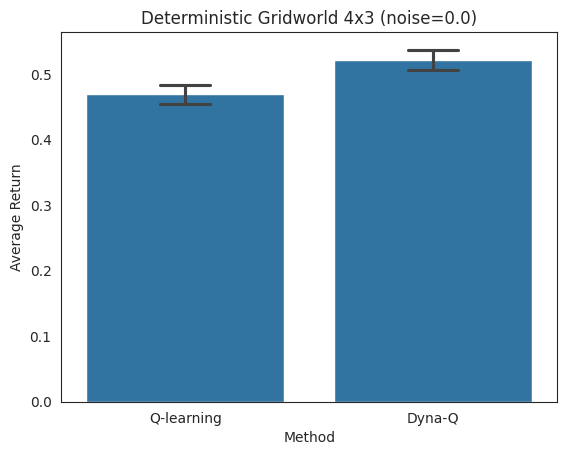
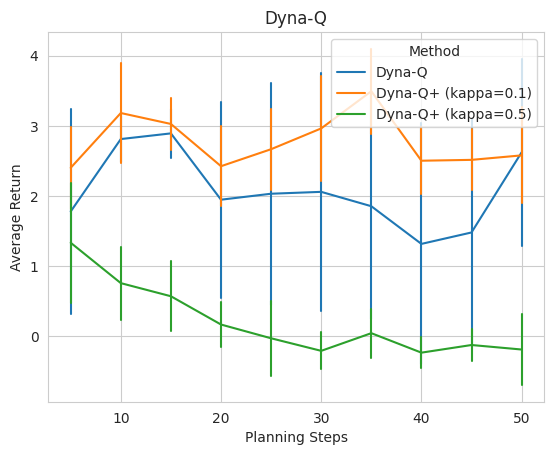

Generate these figures, in order, with matplotlib:
import matplotlib.pyplot as plt
import seaborn as sns
import pandas as pd

sns.set_style('white')

""" # SARSA LAMBDA
d = [{'Lambda': '$\lambda = 0.0$', 'Average Return': x} for x in [0.435514270971, 0.644462862952, 0.524711488, 0.526186777907, 0.409626674777]]
d.extend([{'Lambda': '$\lambda = 0.1$', 'Average Return': x} for x in [0.440032967967, 0.608208094628, 0.605490535455, 0.673411147475, 0.529898248239]])
d.extend([{'Lambda': '$\lambda = 0.3$', 'Average Return': x} for x in [0.577799605775, 0.590461491463, 0.669659505917, 0.566242687778, 0.544740849814]])
d.extend([{'Lambda': '$\lambda = 0.5$', 'Average Return': x} for x in [0.613424109819, 0.615598599348, 0.547514163263, 0.580267919767, 0.631202571636]])
d.extend([{'Lambda': '$\lambda = 0.7$', 'Average Return': x} for x in [0.603292697862, 0.637731274022, 0.608735092039, 0.634188334, 0.604974511416]])
d.extend([{'Lambda': '$\lambda = 0.9$', 'Average Return': x} for x in [0.601075130821, 0.496303601487, 0.572590964209, 0.607033092073, 0.577063074675]])
d.extend([{'Lambda': '$\lambda = 1.0$', 'Average Return': x} for x in [0.545828152045, 0.401580880871, 0.488183854006, 0.559434088704, 0.515641091243]])
df = pd.DataFrame(d)
plt.figure()
plt.title('Deterministic Gridworld')
sns.barplot(x='Lambda', y='Average Return', data=df, capsize=.2, ci='sd')

d = [{'Lambda': '$\lambda = 0.0$', 'Average Return': x} for x in [0.523987575491, 0.409573634658, 0.390615937965, 0.406088901988, 0.386778816724]]
d.extend([{'Lambda': '$\lambda = 0.1$', 'Average Return': x} for x in [0.460806126939, 0.591829989881, 0.463489172631, 0.453996161458, 0.499205561524]])
d.extend([{'Lambda': '$\lambda = 0.3$', 'Average Return': x} for x in [0.536820998738, 0.561163981363, 0.416895233013, 0.448262599291, 0.573627077441]])
d.extend([{'Lambda': '$\lambda = 0.5$', 'Average Return': x} for x in [0.505242045538, 0.368404244192, 0.417950151278, 0.316296306662, 0.534975282535]])
d.extend([{'Lambda': '$\lambda = 0.7$', 'Average Return': x} for x in [0.42027354218, 0.376935681438, 0.399028217832, 0.402231608472, 0.412425079415]])
d.extend([{'Lambda': '$\lambda = 0.9$', 'Average Return': x} for x in [0.366852439666, 0.406737439549, 0.449445653797, 0.462522636326, 0.358913312659]])
d.extend([{'Lambda': '$\lambda = 1.0$', 'Average Return': x} for x in [0.335615997181, 0.354082618872,  0.353974658944, 0.342520607765, 0.168820275799]])
df = pd.DataFrame(d)
plt.figure()
plt.title('Stochastic Gridworld')
sns.barplot(x='Lambda', y='Average Return', data=df, capsize=.2, ci='sd')
 """


#python2 gridworld.py -a q --plan-steps 5 -e 0.1 -d 0.9 -l 0.5 -k 25 -q -n 0.0
d = [{'Method': 'Q-learning', 'Average Return': x} for x in [0.4611, 0.4840, 0.4474, 0.4796, 0.4722]]
d.extend({'Method': 'Dyna-Q', 'Average Return': x} for x in [0.5179, 0.5378, 0.5146, 0.5354, 0.4996])
df = pd.DataFrame(d)
plt.figure()
plt.title('Deterministic Gridworld 4x3 (noise=0.0)')
sns.barplot(x='Method', y='Average Return', data=df, capsize=.2, ci='sd')

d = [{'Method':'Dyna-Q', 'Planning Steps': 5, 'Average Return': x} for x in [-0.0200, 0.4182, 2.7172, 3.1344, 2.6445]]
d.extend([{'Method':'Dyna-Q','Planning Steps': 10, 'Average Return': x} for x in [3.0027, 3.1378, 2.89707, 2.7210, 2.2985]])
d.extend([{'Method':'Dyna-Q','Planning Steps': 15, 'Average Return': x} for x in [3.1203, 3.0661, 2.8233, 2.3119, 3.1395]])
d.extend([{'Method':'Dyna-Q','Planning Steps': 20, 'Average Return': x} for x in [3.1620, 2.7087, 0.4237, 3.0064, 0.4326]])
d.extend([{'Method':'Dyna-Q','Planning Steps': 25, 'Average Return': x} for x in [0.4211, 3.3827, 0.2252, 2.7812, 3.3488]])
d.extend([{'Method':'Dyna-Q','Planning Steps': 30, 'Average Return': x} for x in [0.0479, 3.4539, 0.3599, 3.2639, 3.1676]])
d.extend([{'Method':'Dyna-Q','Planning Steps': 35, 'Average Return': x} for x in [2.7168, 3.1819, -0.0238, 0.2494, 3.1442]])
d.extend([{'Method':'Dyna-Q','Planning Steps': 40, 'Average Return': x} for x in [3.3435, 0.2500, -0.1253, 3.0361, 0.0779]])
d.extend([{'Method':'Dyna-Q','Planning Steps': 45, 'Average Return': x} for x in [-0.3794, 1.7479, 3.0722, 2.9775, -0.0208]])
d.extend([{'Method':'Dyna-Q','Planning Steps': 50, 'Average Return': x} for x in [3.2483, 3.2870, 3.2425, 0.2360, 3.0941]])

d.extend([{'Method':'Dyna-Q+ (kappa=0.1)','Planning Steps': 5, 'Average Return': x} for x in [3.2241, 2.0264, 2.2210, 1.7818, 2.755]])
d.extend([{'Method':'Dyna-Q+ (kappa=0.1)','Planning Steps': 10, 'Average Return': x} for x in [2.9781, 3.2529, 2.6490, 2.6465, 4.3864]])
d.extend([{'Method':'Dyna-Q+ (kappa=0.1)','Planning Steps': 15, 'Average Return': x} for x in [3.6360, 2.7941, 3.061, 2.9798, 2.6628]])
d.extend([{'Method':'Dyna-Q+ (kappa=0.1)','Planning Steps': 20, 'Average Return': x} for x in [1.4699, 2.8008, 2.3831, 2.8727, 2.5947]])
d.extend([{'Method':'Dyna-Q+ (kappa=0.1)','Planning Steps': 25, 'Average Return': x} for x in [1.8682, 2.3494, 2.7971, 2.9572, 3.3619]])
d.extend([{'Method':'Dyna-Q+ (kappa=0.1)','Planning Steps': 30, 'Average Return': x} for x in [2.4358, 4.2810, 2.7857, 2.7663, 2.5469]])
d.extend([{'Method':'Dyna-Q+ (kappa=0.1)','Planning Steps': 35, 'Average Return': x} for x in [3.8155, 3.1258, 2.6081, 3.9430, 3.9740]])
d.extend([{'Method':'Dyna-Q+ (kappa=0.1)','Planning Steps': 40, 'Average Return': x} for x in [3.1804, 1.8487, 2.4064, 2.5748, 2.5018]])
d.extend([{'Method':'Dyna-Q+ (kappa=0.1)','Planning Steps': 45, 'Average Return': x} for x in [2.4501, 2.3183, 2.0915, 2.4731, 3.2405]])
d.extend([{'Method':'Dyna-Q+ (kappa=0.1)','Planning Steps': 50, 'Average Return': x} for x in [2.7148, 3.1053, 2.7156, 1.3915, 2.9658]])

d.extend([{'Method':'Dyna-Q+ (kappa=0.5)','Planning Steps': 5, 'Average Return': x} for x in [1.3766, 0.4362, 1.1130, 1.0007, 2.7382]])
d.extend([{'Method':'Dyna-Q+ (kappa=0.5)','Planning Steps': 10, 'Average Return': x} for x in [1.0112, 1.5093, 0.3955, 0.2006, 0.6691]])
d.extend([{'Method':'Dyna-Q+ (kappa=0.5)','Planning Steps': 15, 'Average Return': x} for x in [0.4821, 0.7273, 1.3280, 0.0001, 0.3126]])
d.extend([{'Method':'Dyna-Q+ (kappa=0.5)','Planning Steps': 20, 'Average Return': x} for x in [-0.2275, 0.1161, 0.5002, 0.4941, -0.0489]])
d.extend([{'Method':'Dyna-Q+ (kappa=0.5)','Planning Steps': 25, 'Average Return': x} for x in [-0.6257, -0.5305, 0.6141, 0.1352, 0.2603]])
d.extend([{'Method':'Dyna-Q+ (kappa=0.5)','Planning Steps': 30, 'Average Return': x} for x in [-0.0984, 0.1620, -0.1943, -0.4072, -0.5042]])
d.extend([{'Method':'Dyna-Q+ (kappa=0.5)','Planning Steps': 35, 'Average Return': x} for x in [0.2917, -0.3225, 0.5126, -0.1978, -0.0659]])
d.extend([{'Method':'Dyna-Q+ (kappa=0.5)','Planning Steps': 40, 'Average Return': x} for x in [-0.0396, -0.5018, -0.4293, -0.0492, -0.1508]])
d.extend([{'Method':'Dyna-Q+ (kappa=0.5)','Planning Steps': 45, 'Average Return': x} for x in [-0.2386, -0.2540, -0.3233, -0.0565, 0.2462]])
d.extend([{'Method':'Dyna-Q+ (kappa=0.5)','Planning Steps': 50, 'Average Return': x} for x in [0.1300, -0.0714, -0.7408, -0.67713, 0.4118]])

df = pd.DataFrame(d)
sns.set_style('whitegrid')
plt.figure()
plt.title('Dyna-Q')
sns.lineplot(data=df, x='Planning Steps', y='Average Return', hue='Method', err_style="bars", ci='sd')

plt.show()
